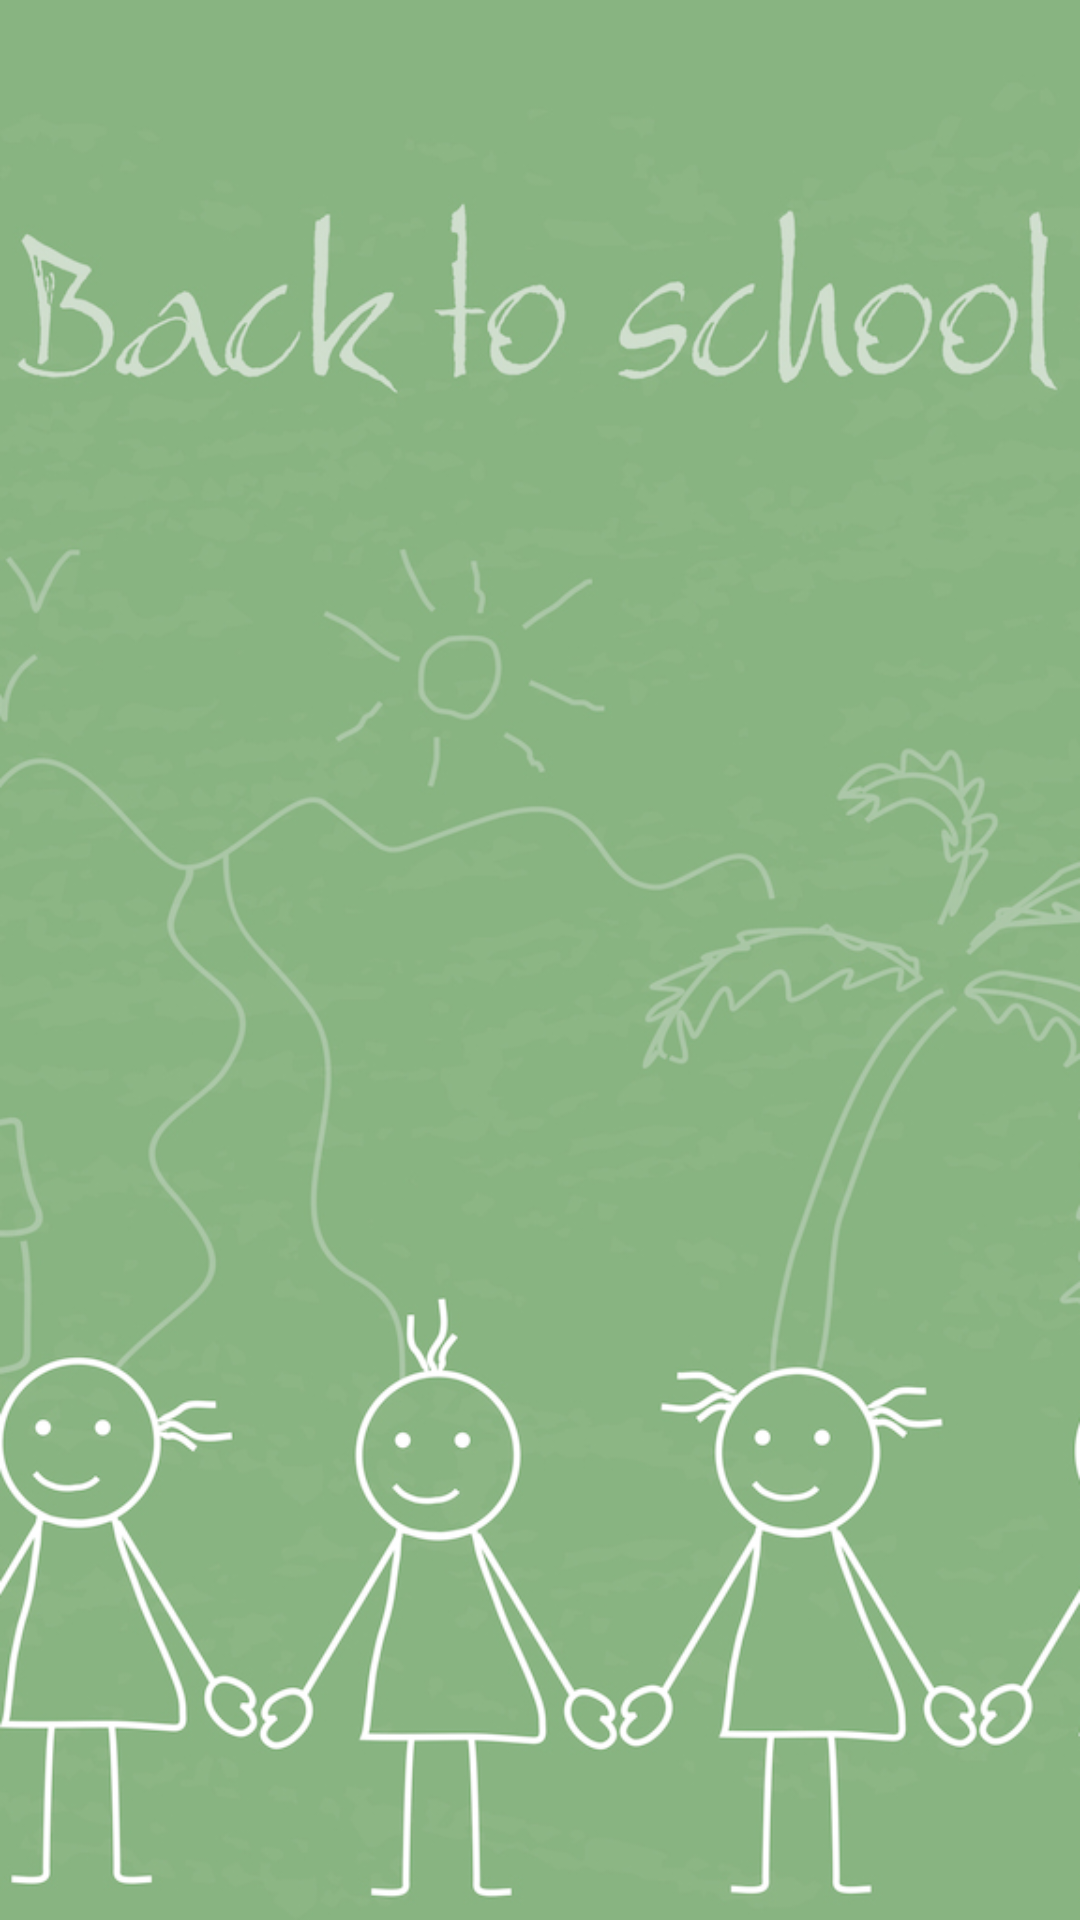

Layout XML and referenced resources for this Android screen:
<!-- AndroidManifest.xml: activity theme Fullscreen -->
<!-- res/layout/activity_welcome.xml -->
<?xml version="1.0" encoding="utf-8"?>
<RelativeLayout xmlns:android="http://schemas.android.com/apk/res/android"
    android:layout_width="match_parent"
    android:layout_height="match_parent">
    <ImageView
        android:layout_width="match_parent"
        android:layout_height="match_parent"
        android:scaleType="centerCrop"
        android:src="@mipmap/bg"/>
</RelativeLayout>
<!-- resources referenced by this layout -->
<resources>
  <!-- mipmap bg: png bitmap (mipmap-xhdpi, 295449 bytes) -->
  <style name="Fullscreen" parent="AppTheme">
          
          <item name="android:windowFullscreen">true</item>
          <item name="windowActionBar">false</item>
          <item name="windowNoTitle">true</item>
      </style>
  <style name="AppTheme" parent="Theme.AppCompat.Light.NoActionBar">
          
          <item name="colorPrimary">@color/colorPrimary</item>
          <item name="colorPrimaryDark">@color/colorPrimaryDark</item>
          <item name="colorAccent">@color/colorAccent</item>
      </style>
  <color name="colorPrimary">#81B488</color>
  <color name="colorPrimaryDark">#303F9F</color>
  <color name="colorAccent">#81B488</color>
</resources>
